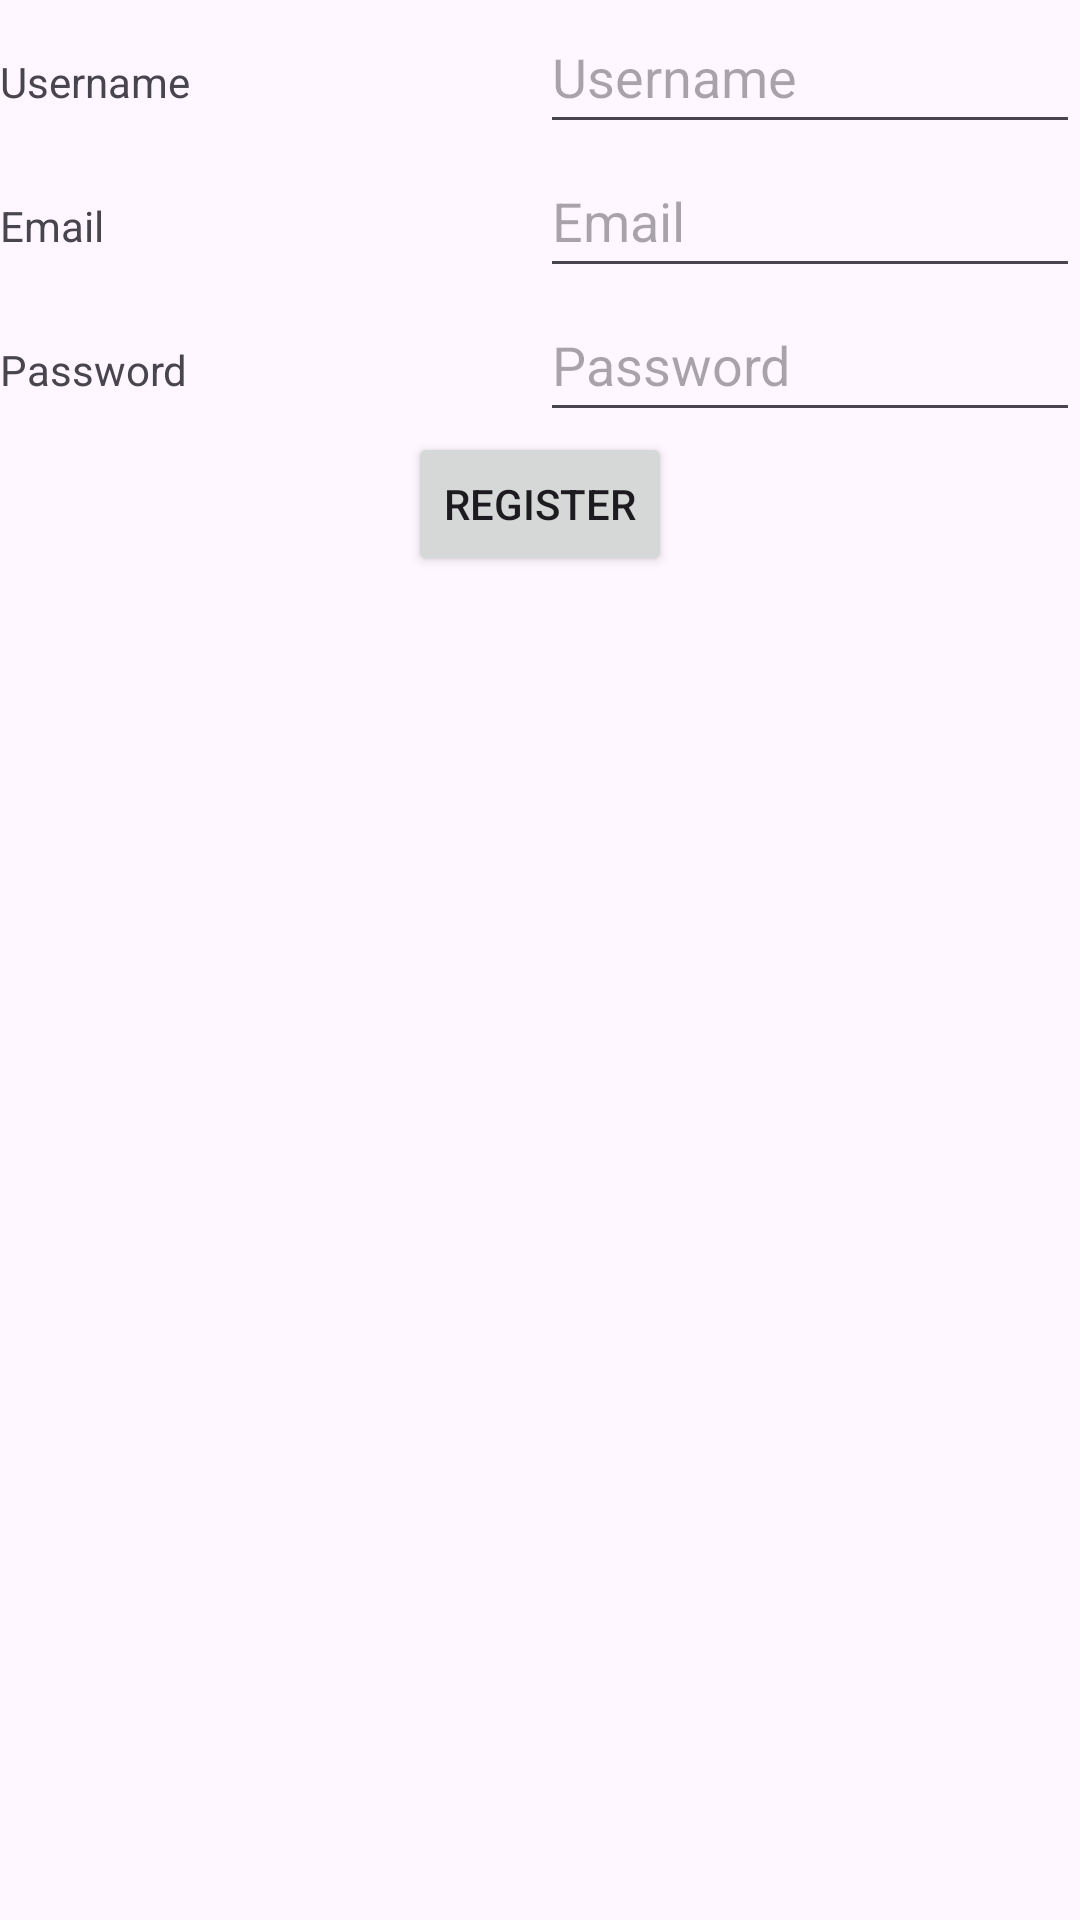

The Android layout XML behind this screen, and the referenced resources:
<!-- AndroidManifest.xml: application theme Theme.EventsApp -->
<!-- res/layout/fragment_register.xml -->
<?xml version="1.0" encoding="utf-8"?>
<LinearLayout
    xmlns:android="http://schemas.android.com/apk/res/android"
    xmlns:tools="http://schemas.android.com/tools"
    android:layout_width="match_parent"
    android:layout_height="match_parent"
    android:orientation="vertical"
    tools:context=".RegisterFragment">

    <LinearLayout
        android:layout_width="match_parent"
        android:layout_height="wrap_content"
        android:orientation="horizontal">

        <TextView
            android:layout_width="0dp"
            android:layout_height="wrap_content"
            android:layout_weight="1"
            android:text="@string/username_hint"/>

        <EditText
            android:id="@+id/et_register_username"
            android:layout_width="0dp"
            android:layout_height="wrap_content"
            android:minHeight="48dp"
            android:layout_weight="1"
            android:hint="@string/username_hint"/>
    </LinearLayout>

    <LinearLayout
        android:layout_width="match_parent"
        android:layout_height="wrap_content"
        android:orientation="horizontal">

        <TextView
            android:layout_width="0dp"
            android:layout_height="wrap_content"
            android:layout_weight="1"
            android:text="@string/email_hint"/>

        <EditText
            android:id="@+id/et_register_email"
            android:layout_width="0dp"
            android:layout_height="wrap_content"
            android:minHeight="48dp"
            android:layout_weight="1"
            android:hint="@string/email_hint"/>
    </LinearLayout>

    <LinearLayout
        android:layout_width="match_parent"
        android:layout_height="wrap_content"
        android:orientation="horizontal">

        <TextView
            android:layout_width="0dp"
            android:layout_height="wrap_content"
            android:layout_weight="1"
            android:text="@string/password_hint"/>

        <EditText
            android:id="@+id/et_register_password"
            android:layout_width="0dp"
            android:layout_height="wrap_content"
            android:minHeight="48dp"
            android:layout_weight="1"
            android:hint="@string/password_hint"
            android:inputType="textPassword"/>
    </LinearLayout>

    <Button
        android:id="@+id/btn_register_submit"
        android:layout_width="wrap_content"
        android:layout_height="wrap_content"
        android:layout_gravity="center"
        android:text="@string/register"/>

</LinearLayout>
<!-- resources referenced by this layout -->
<resources>
  <string name="email_hint">Email</string>
  <string name="password_hint">Password</string>
  <string name="register">Register</string>
  <string name="username_hint">Username</string>
  <style name="Theme.EventsApp" parent="Base.Theme.EventsApp" />
  <style name="Base.Theme.EventsApp" parent="Theme.Material3.DayNight">
          
          
      </style>
</resources>
